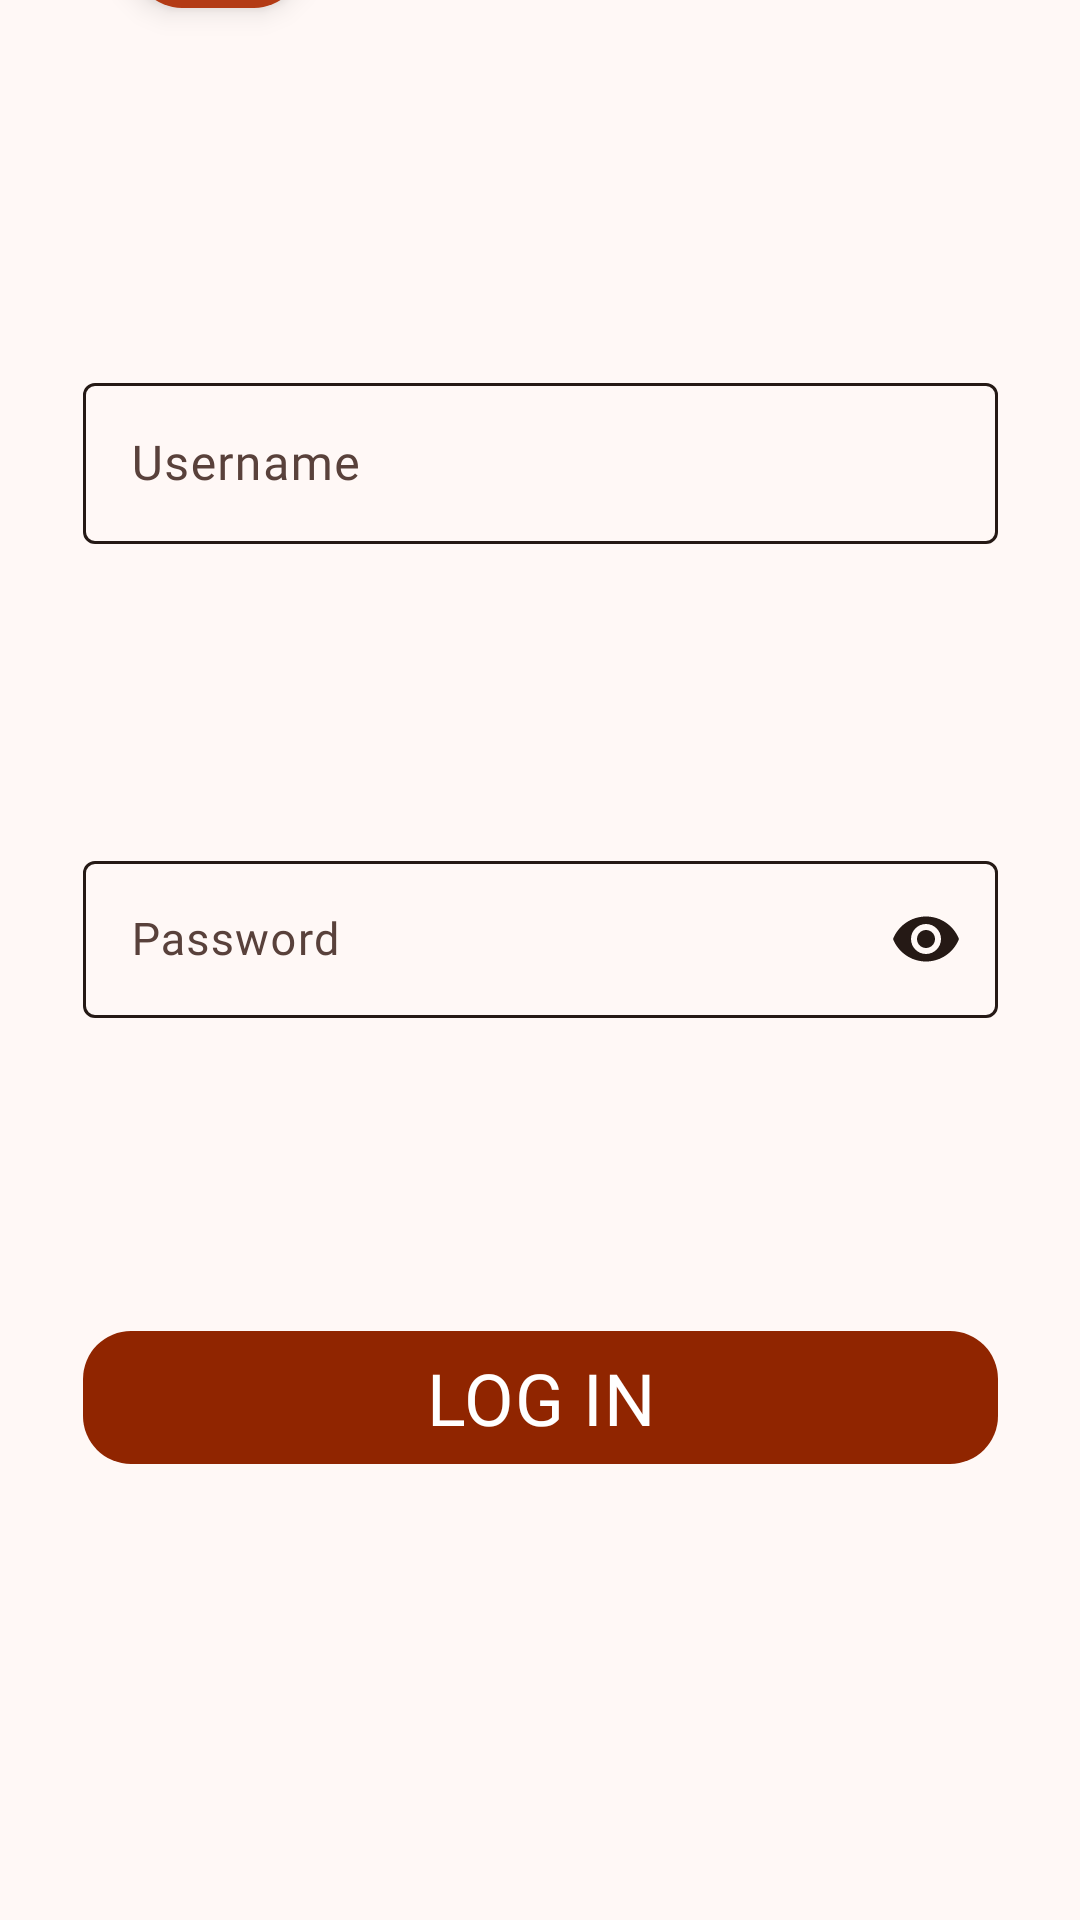

Produce the Android XML layout that renders to this screen, including the resource entries it uses.
<!-- AndroidManifest.xml: application theme AppTheme -->
<!-- res/layout/login_activity.xml -->
<?xml version="1.0" encoding="utf-8"?>
<androidx.constraintlayout.widget.ConstraintLayout xmlns:android="http://schemas.android.com/apk/res/android"
    xmlns:app="http://schemas.android.com/apk/res-auto"
    xmlns:tools="http://schemas.android.com/tools"
    android:id="@+id/main"
    android:layout_width="match_parent"
    android:layout_height="match_parent"
    android:background="?colorSurface"
    tools:context=".activities.LogInActivity">

    <com.google.android.material.textfield.TextInputLayout
        android:id="@+id/usernameInputContainer"
        android:layout_width="305dp"
        android:layout_height="wrap_content"
        android:layout_marginBottom="80dp"
        app:boxStrokeColor="@color/stroke_color"
        app:boxBackgroundMode="outline"
        app:errorEnabled="true"
        app:layout_constraintBottom_toTopOf="@+id/passwordInputContainer"
        app:layout_constraintEnd_toEndOf="parent"
        app:layout_constraintStart_toStartOf="parent">

    <com.google.android.material.textfield.TextInputEditText
        android:id="@+id/usernameInput"
        android:layout_width="match_parent"
        android:layout_height="wrap_content"
        android:hint="@string/username_hint"
        android:inputType="text"
        android:fontFamily="@font/noto_sans_bold"
        android:padding="16dp" />
    </com.google.android.material.textfield.TextInputLayout>

    <com.google.android.material.textfield.TextInputLayout
        android:id="@+id/passwordInputContainer"
        android:layout_width="305dp"
        android:layout_height="wrap_content"
        android:layout_marginBottom="80dp"
        app:endIconMode="password_toggle"
        app:boxBackgroundMode="outline"
        app:boxStrokeColor="@color/stroke_color"
        app:errorEnabled="true"
        app:endIconTint="?colorOnSurface"
        app:layout_constraintBottom_toTopOf="@id/submitLoginBtn"
        app:layout_constraintEnd_toEndOf="parent"
        app:layout_constraintStart_toStartOf="parent">

        <com.google.android.material.textfield.TextInputEditText
            android:id="@+id/passwordInput"
            android:layout_width="match_parent"
            android:layout_height="wrap_content"
            android:hint="@string/password_hint_login"
            android:inputType="textPassword"
            android:textSize="15sp"
            android:fontFamily="@font/noto_sans_bold"
            android:padding="16dp" />
    </com.google.android.material.textfield.TextInputLayout>

    <com.google.android.material.button.MaterialButton
        android:id="@+id/submitLoginBtn"
        android:layout_width="305dp"
        android:layout_height="wrap_content"
        android:layout_marginBottom="148dp"
        android:fontFamily="@font/noto_sans_bold"
        android:text="@string/login"
        android:textColor="?colorOnPrimary"
        android:textSize="24sp"
        app:backgroundTint="?colorPrimary"
        app:cornerRadius="16dp"
        app:iconGravity="textStart"
        app:iconPadding="12dp"
        app:layout_constraintBottom_toBottomOf="parent"
        app:layout_constraintEnd_toEndOf="parent"
        app:layout_constraintStart_toStartOf="parent" />

    <com.google.android.material.floatingactionbutton.FloatingActionButton
        android:id="@+id/backBtn"
        android:layout_width="56dp"
        android:layout_height="56dp"
        android:layout_marginBottom="120dp"
        android:clickable="true"
        android:elevation="6dp"
        android:src="@drawable/back"
        app:layout_constraintBottom_toTopOf="@+id/usernameInputContainer"
        app:layout_constraintEnd_toEndOf="parent"
        app:layout_constraintHorizontal_bias="0.147"
        app:layout_constraintStart_toStartOf="parent" />

    <TextView
        android:id="@+id/userNotFound"
        android:layout_width="wrap_content"
        android:layout_height="wrap_content"
        android:layout_marginStart="52dp"
        android:layout_marginBottom="8dp"
        android:textSize="14sp"
        android:textColor="?colorError"
        android:fontFamily="@font/noto_sans_bold"
        app:layout_constraintBottom_toTopOf="@+id/usernameInputContainer"
        app:layout_constraintStart_toStartOf="parent" />
</androidx.constraintlayout.widget.ConstraintLayout>
<!-- resources referenced by this layout -->
<resources>
  <string name="login">LOG IN</string>
  <string name="password_hint_login">Password</string>
  <string name="username_hint">Username</string>
  <color name="md_theme_primary">#902500</color>
  <color name="md_theme_onPrimary">#FFFFFF</color>
  <color name="md_theme_primaryContainer">#B33B15</color>
  <color name="md_theme_onPrimaryContainer">#FFDAD0</color>
  <color name="md_theme_secondary">#8E4C39</color>
  <color name="md_theme_onSecondary">#FFFFFF</color>
  <color name="md_theme_secondaryContainer">#FEA991</color>
  <color name="md_theme_onSecondaryContainer">#793B29</color>
  <color name="md_theme_tertiary">#745B00</color>
  <color name="md_theme_onTertiary">#FFFFFF</color>
  <color name="md_theme_tertiaryContainer">#C8A84A</color>
  <color name="md_theme_onTertiaryContainer">#4F3D00</color>
  <color name="md_theme_error">#BA1A1A</color>
  <color name="md_theme_onError">#FFFFFF</color>
  <color name="md_theme_errorContainer">#FFDAD6</color>
  <color name="md_theme_onErrorContainer">#93000A</color>
  <color name="md_theme_background">#FFF8F6</color>
  <color name="md_theme_onBackground">#251915</color>
  <color name="md_theme_surface">#FFF8F6</color>
  <color name="md_theme_onSurface">#251915</color>
  <color name="md_theme_surfaceVariant">#FEDBD2</color>
  <color name="md_theme_onSurfaceVariant">#59413B</color>
  <color name="md_theme_outline">#8C7169</color>
  <color name="md_theme_outlineVariant">#E0BFB7</color>
  <color name="md_theme_inverseSurface">#3C2D29</color>
  <color name="md_theme_inverseOnSurface">#FFEDE8</color>
  <color name="md_theme_inversePrimary">#FFB5A0</color>
  <color name="md_theme_primaryFixed">#FFDBD1</color>
  <color name="md_theme_onPrimaryFixed">#3B0900</color>
  <color name="md_theme_primaryFixedDim">#FFB5A0</color>
  <color name="md_theme_onPrimaryFixedVariant">#862200</color>
  <color name="md_theme_secondaryFixed">#FFDBD1</color>
  <color name="md_theme_onSecondaryFixed">#390B01</color>
  <color name="md_theme_secondaryFixedDim">#FFB5A0</color>
  <color name="md_theme_onSecondaryFixedVariant">#713524</color>
  <color name="md_theme_tertiaryFixed">#FFE08B</color>
  <color name="md_theme_onTertiaryFixed">#241A00</color>
  <color name="md_theme_tertiaryFixedDim">#E5C362</color>
  <color name="md_theme_onTertiaryFixedVariant">#584400</color>
  <color name="md_theme_surfaceDim">#EDD5CF</color>
  <color name="md_theme_surfaceBright">#FFF8F6</color>
  <color name="md_theme_surfaceContainerLowest">#FFFFFF</color>
  <color name="md_theme_surfaceContainerLow">#FFF1ED</color>
  <color name="md_theme_surfaceContainer">#FFE9E4</color>
  <color name="md_theme_surfaceContainerHigh">#FBE3DD</color>
  <color name="md_theme_surfaceContainerHighest">#F6DDD7</color>
</resources>
